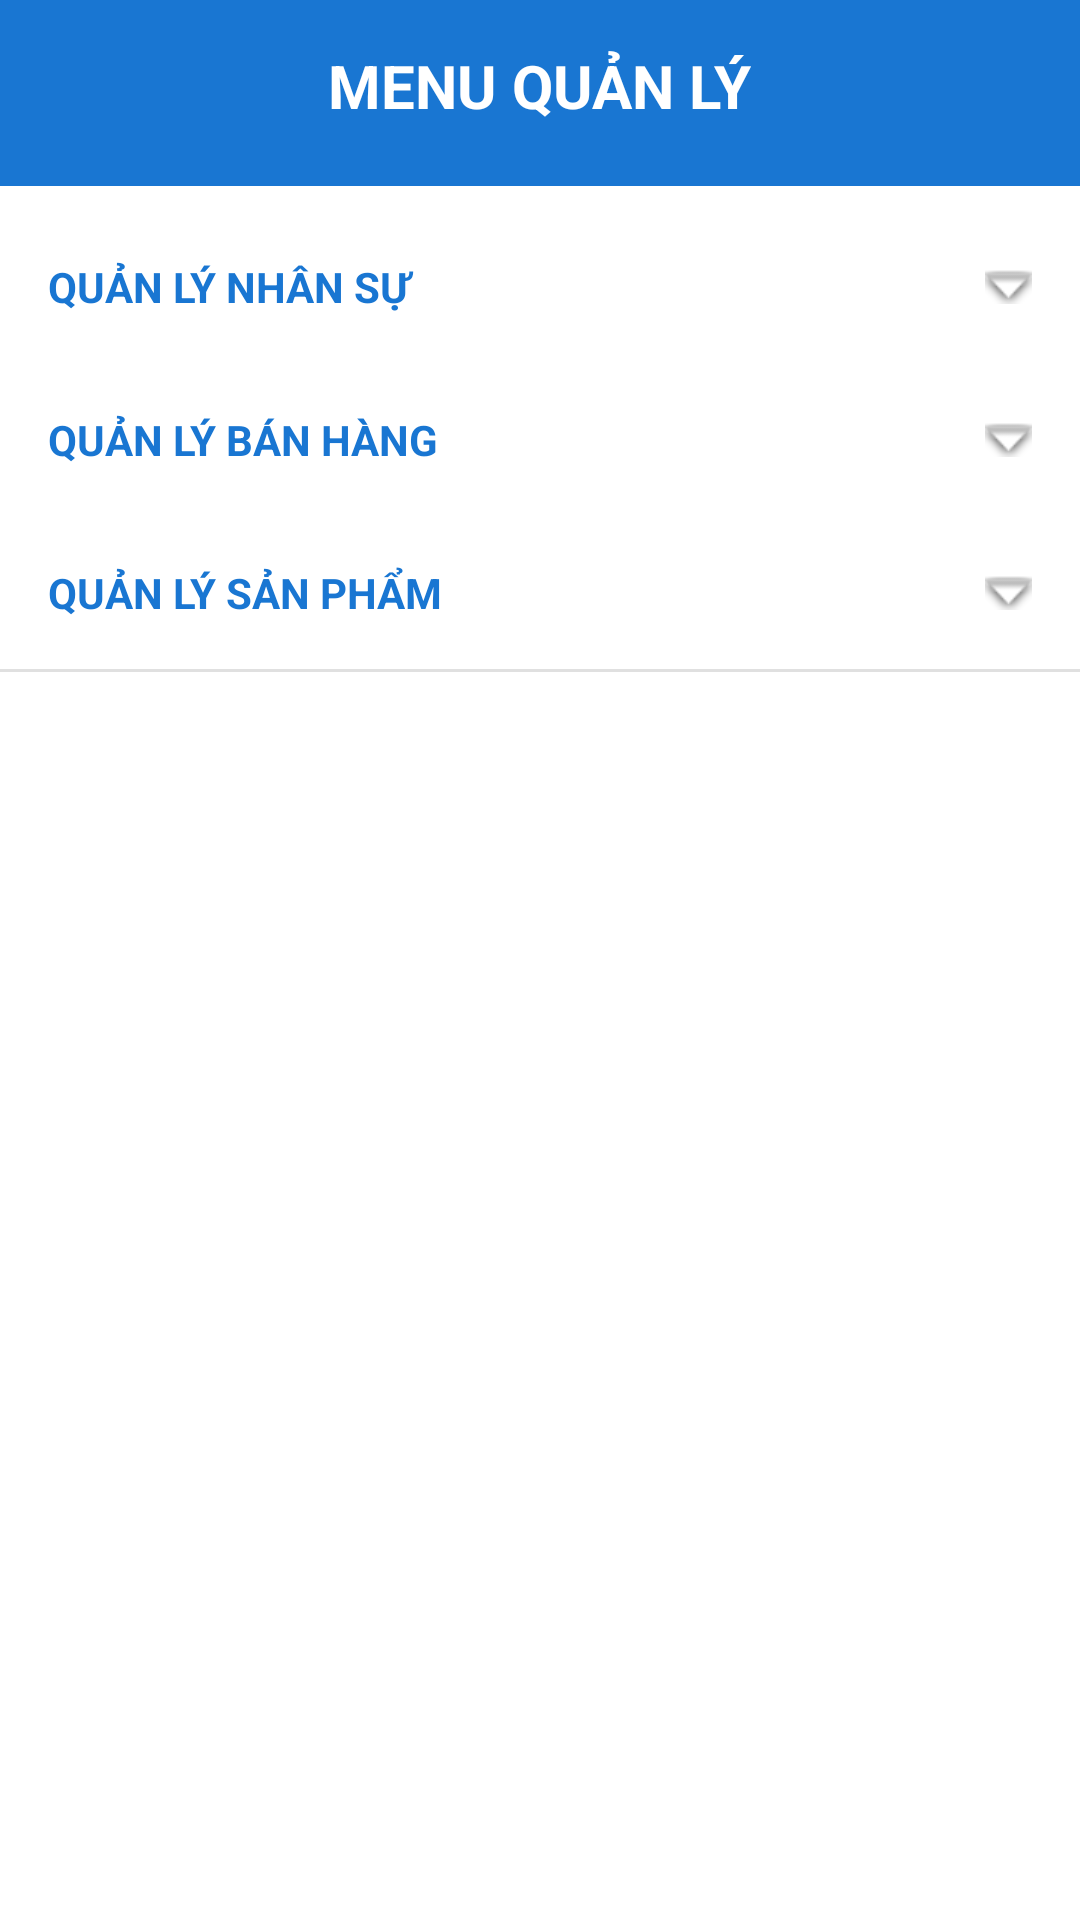

Write the Android layout XML for this screen, with the resource values it uses.
<!-- AndroidManifest.xml: application theme Theme.DienMayXanh -->
<!-- res/layout/layout_side_menu.xml -->
<?xml version="1.0" encoding="utf-8"?>
<LinearLayout
    xmlns:android="http://schemas.android.com/apk/res/android"
    xmlns:app="http://schemas.android.com/apk/res-auto"
    android:layout_width="280dp"
    android:layout_height="match_parent"
    android:background="@android:color/white"
    android:orientation="vertical"
    android:elevation="8dp">
    <LinearLayout
        android:layout_width="match_parent"
        android:layout_height="wrap_content"
        android:minHeight="62dp"
        android:background="#1976D2"
        android:fitsSystemWindows="true"
        android:gravity="bottom"
        android:orientation="vertical"
        >

        <TextView
            android:layout_width="wrap_content"
            android:layout_height="wrap_content"
            android:text="MENU QUẢN LÝ"
            android:layout_gravity="center"
            android:textColor="@android:color/white"
            android:textSize="20sp"
            android:layout_marginBottom="20dp"
            android:textStyle="bold" />

    </LinearLayout>

    <ScrollView
        android:layout_width="match_parent"
        android:layout_height="0dp"
        android:layout_weight="1">

        <LinearLayout
            android:layout_width="match_parent"
            android:layout_height="wrap_content"
            android:orientation="vertical"
            android:paddingTop="8dp">

            <TextView
                android:id="@+id/nav_group_hr"
                android:layout_width="match_parent"
                android:layout_height="wrap_content"
                android:background="?attr/selectableItemBackground"
                android:clickable="true"
                android:focusable="true"
                android:paddingStart="16dp"
                android:paddingTop="16dp"
                android:paddingEnd="16dp"
                android:paddingBottom="16dp"
                android:text="QUẢN LÝ NHÂN SỰ"
                android:textColor="#1976D2"
                android:textSize="14sp"
                android:textStyle="bold"
                app:drawableEndCompat="@android:drawable/arrow_down_float" />


            <LinearLayout
                android:id="@+id/layout_hr_items"
                android:layout_width="match_parent"
                android:layout_height="wrap_content"
                android:background="#F9F9F9"
                android:orientation="vertical"
                android:visibility="gone">

                <TextView
                    android:id="@+id/nav_staff"
                    android:layout_width="match_parent"
                    android:layout_height="wrap_content"
                    android:background="?attr/selectableItemBackground"
                    android:clickable="true"
                    android:focusable="true"
                    android:paddingStart="32dp"
                    android:paddingTop="12dp"
                    android:paddingEnd="16dp"
                    android:paddingBottom="12dp"
                    android:text="Danh sách Nhân viên"
                    android:textColor="@android:color/black"
                    android:textSize="15sp" />

                <TextView
                    android:id="@+id/nav_roles"
                    android:layout_width="match_parent"
                    android:layout_height="wrap_content"
                    android:background="?attr/selectableItemBackground"
                    android:clickable="true"
                    android:focusable="true"
                    android:paddingStart="32dp"
                    android:paddingTop="12dp"
                    android:paddingEnd="16dp"
                    android:paddingBottom="12dp"
                    android:text="Quản lý Chức danh"
                    android:textColor="@android:color/black"
                    android:textSize="15sp" />

            </LinearLayout>

            <TextView
                android:id="@+id/nav_group_hr1"
                android:layout_width="match_parent"
                android:layout_height="wrap_content"
                android:background="?attr/selectableItemBackground"
                android:clickable="true"
                android:focusable="true"
                android:paddingStart="16dp"
                android:paddingTop="16dp"
                android:paddingEnd="16dp"
                android:paddingBottom="16dp"
                android:text="QUẢN LÝ BÁN HÀNG"
                android:textColor="#1976D2"
                android:textSize="14sp"
                android:textStyle="bold"
                app:drawableEndCompat="@android:drawable/arrow_down_float" />

            <LinearLayout
                android:id="@+id/layout_hr_items1"
                android:layout_width="match_parent"
                android:layout_height="wrap_content"
                android:background="#F9F9F9"
                android:orientation="vertical"
                android:visibility="gone">

                <TextView
                    android:id="@+id/nav_staff_1"
                    android:layout_width="match_parent"
                    android:layout_height="wrap_content"
                    android:background="?attr/selectableItemBackground"
                    android:clickable="true"
                    android:focusable="true"
                    android:paddingStart="32dp"
                    android:paddingTop="12dp"
                    android:paddingEnd="16dp"
                    android:paddingBottom="12dp"
                    android:text="Quản lý giao dịch"
                    android:textColor="@android:color/black"
                    android:textSize="15sp" />

                <TextView
                    android:id="@+id/nav_roles_1"
                    android:layout_width="match_parent"
                    android:layout_height="wrap_content"
                    android:background="?attr/selectableItemBackground"
                    android:clickable="true"
                    android:focusable="true"
                    android:paddingStart="32dp"
                    android:paddingTop="12dp"
                    android:paddingEnd="16dp"
                    android:paddingBottom="12dp"
                    android:text="Quản lý khách hàng"
                    android:textColor="@android:color/black"
                    android:textSize="15sp" />

                <TextView
                    android:id="@+id/nav_roles_2"
                    android:layout_width="match_parent"
                    android:layout_height="wrap_content"
                    android:background="?attr/selectableItemBackground"
                    android:clickable="true"
                    android:focusable="true"
                    android:paddingStart="32dp"
                    android:paddingTop="12dp"
                    android:paddingEnd="16dp"
                    android:paddingBottom="12dp"
                    android:text="Quản lý voucher"
                    android:textColor="@android:color/black"
                    android:textSize="15sp" />

            </LinearLayout>
            <TextView
                android:id="@+id/nav_group_product"
                android:layout_width="match_parent"
                android:layout_height="wrap_content"
                android:background="?attr/selectableItemBackground"
                android:clickable="true"
                android:focusable="true"
                android:paddingStart="16dp"
                android:paddingTop="16dp"
                android:paddingEnd="16dp"
                android:paddingBottom="16dp"
                android:text="QUẢN LÝ SẢN PHẨM"
                android:textColor="#1976D2"
                android:textSize="14sp"
                android:textStyle="bold"
                app:drawableEndCompat="@android:drawable/arrow_down_float" />

            <LinearLayout
                android:id="@+id/layout_product_items"
                android:layout_width="match_parent"
                android:layout_height="wrap_content"
                android:background="#F9F9F9"
                android:orientation="vertical"
                android:visibility="gone">

                <TextView
                    android:id="@+id/nav_product_list"
                    android:layout_width="match_parent"
                    android:layout_height="wrap_content"
                    android:background="?attr/selectableItemBackground"
                    android:clickable="true"
                    android:focusable="true"
                    android:paddingStart="32dp"
                    android:paddingTop="12dp"
                    android:paddingEnd="16dp"
                    android:paddingBottom="12dp"
                    android:text="Danh sách Sản phẩm"
                    android:textColor="@android:color/black"
                    android:textSize="15sp" />

                <TextView
                    android:id="@+id/nav_product_category"
                    android:layout_width="match_parent"
                    android:layout_height="wrap_content"
                    android:background="?attr/selectableItemBackground"
                    android:clickable="true"
                    android:focusable="true"
                    android:paddingStart="32dp"
                    android:paddingTop="12dp"
                    android:paddingEnd="16dp"
                    android:paddingBottom="12dp"
                    android:text="Danh mục"
                    android:textColor="@android:color/black"
                    android:textSize="15sp" />

                <TextView
                    android:id="@+id/nav_supplier"
                    android:layout_width="match_parent"
                    android:layout_height="wrap_content"
                    android:background="?attr/selectableItemBackground"
                    android:clickable="true"
                    android:focusable="true"
                    android:paddingStart="32dp"
                    android:paddingTop="12dp"
                    android:paddingEnd="16dp"
                    android:paddingBottom="12dp"
                    android:text="Nhà cung cấp"
                    android:textColor="@android:color/black"
                    android:textSize="15sp" />
            </LinearLayout>


            <View
                android:layout_width="match_parent"
                android:layout_height="1dp"
                android:background="#E0E0E0" />

        </LinearLayout>
    </ScrollView>

</LinearLayout>
<!-- resources referenced by this layout -->
<resources>
  <style name="Theme.DienMayXanh" parent="Base.Theme.DienMayXanh" />
  <style name="Base.Theme.DienMayXanh" parent="Theme.Material3.DayNight.NoActionBar">
          
          
          <item name="colorPrimary">@color/white</item>
  
          <item name="colorPrimaryVariant">@color/white</item>
  
          <item name="android:statusBarColor">@color/white</item>
      </style>
  <color name="white">#FFFFFFFF</color>
</resources>
